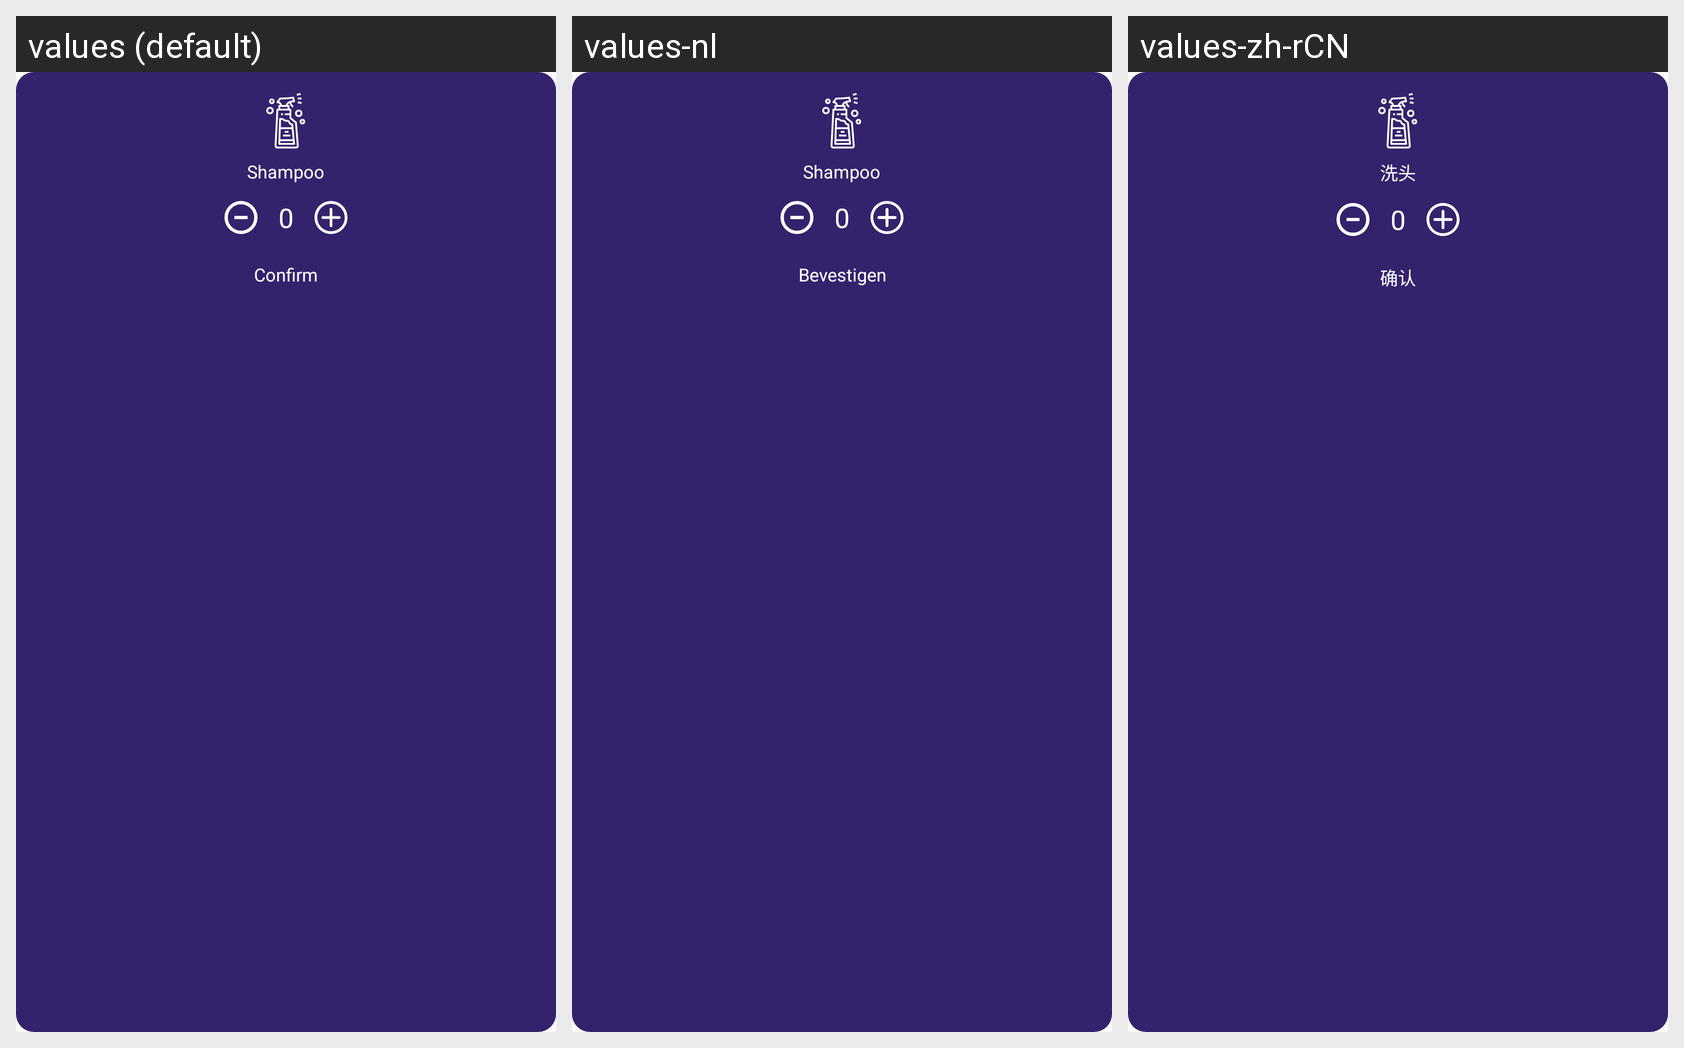

The Android screen above is rendered under several locales of the same app. Produce the string resources it draws, with the default and per-locale values.
Android screen res/layout/layout_amadeus_services_shampoo.xml rendered under 3 locales, left to right: values (default), values-nl, values-zh-rCN. Device: Nexus 5 (rendered at 1080×1920; each locale shown at half size, 540×960, under a caption strip naming it); theme AppTheme.
Other locales in the repository, not shown: values-ar-rSA, values-fr, values-zh.
Strings drawn on this screen, with the default value and each locale's value (text and hints the layout hard-codes, and strings that could not be matched under every locale, appear in the picture but are not listed):

shampoo
  values: Shampoo
  values-nl: Shampoo
  values-zh-rCN: 洗头  [from values-zh]

confirm
  values: Confirm
  values-nl: Bevestigen
  values-zh-rCN: 确认  [from values-zh]
